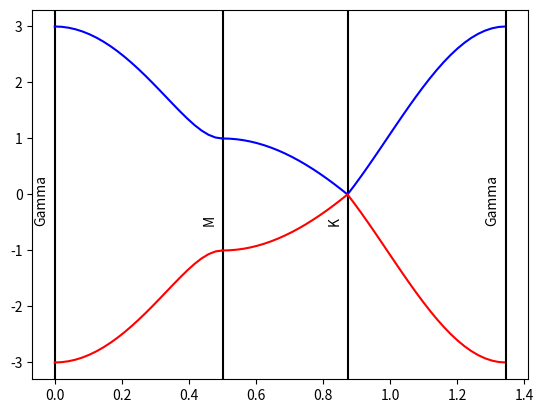

Write Python code to recreate this figure.
# -*- coding: utf-8 -*-
"""
Created on Mar 12, 2024

[redacted]
[redacted]
"""

import sys
import numpy as np
import matplotlib.pyplot as plt
plt.rcParams['figure.dpi']=200 # setting the dpi of outputted graphs.

t = 1
a = 1

# sets number of points between unit distances in k-space:
steps = 50

def ff_star(k_x,k_y, a):
    ff_star = 1 + 4*np.cos(np.pi*k_x - np.pi*k_y)*np.cos(-np.pi*k_x - np.pi*k_y) + 4*(np.cos(-np.pi*k_x - np.pi*k_y)**2)
    return ff_star

def E_plus(t, ff_star):
    E_plus = t*np.sqrt(ff_star)
    return E_plus


def range_k(start, end, steps):
    x_start = start[0]
    y_start = start[1]
    x_end = end[0]
    y_end = end[1]
    k_len = np.sqrt((x_end-x_start)**2 + (y_end-y_start)**2)
    num = round(steps*k_len)
    k_x = np.linspace(x_start,x_end,num=num)
    k_y = np.linspace(y_start,y_end,num=num)
    k_dist = np.linspace(0, k_len,num)
    return k_x, k_y, k_dist

def plot_contour_name(current, contour_vline, Gamma, M, K):
    name = 'unknown'
    if current[0] == Gamma[0] and current[1] == Gamma[1]:
        name = 'Gamma'
    if current[0] == M[0] and current[1] == M[1]:
        name = 'M'
    if current[0] == K[0] and current[1] == K[1]:
        name = 'K'    
    offsetx = -0.06
    offsety = -0.5
    plt.text(contour_vline+offsetx,offsety,name,rotation=90)


# Contour points:
Gamma = np.array([0,0])
M = np.array([1/2,0])
K = np.array([1/3,1/3])

# Contour path:
contour = [Gamma, M, K, Gamma]


k_dist_prev = 0 # first plotted contour
contour_vlines = np.zeros(len(contour))
plt.axvline(contour_vlines[0],color='k')
plot_contour_name(contour[0], contour_vlines[0], Gamma, M, K)
for c in range(1,len(contour)):
    start_point = contour[c-1]
    end_point = contour[c]
    k_x, k_y, k_dist = range_k(start_point, end_point, steps)
    E = np.zeros([len(k_dist)])
    for i in range(len(k_dist)):
        E[i] = E_plus(t, ff_star(k_x[i], k_y[i], a))
    
    plt.plot(k_dist+k_dist_prev,E,'b')
    plt.plot(k_dist+k_dist_prev,-E,'r')
    
    
    contour_vlines[c] = k_dist[len(k_dist)-1] + contour_vlines[c-1]
    plot_contour_name(contour[c], contour_vlines[c], Gamma, M, K)
    plt.axvline(contour_vlines[c],color='k')
    
    k_dist_prev = k_dist[len(k_dist)-1]+k_dist_prev

#plt.gca().set_xticks([])
plt.show()